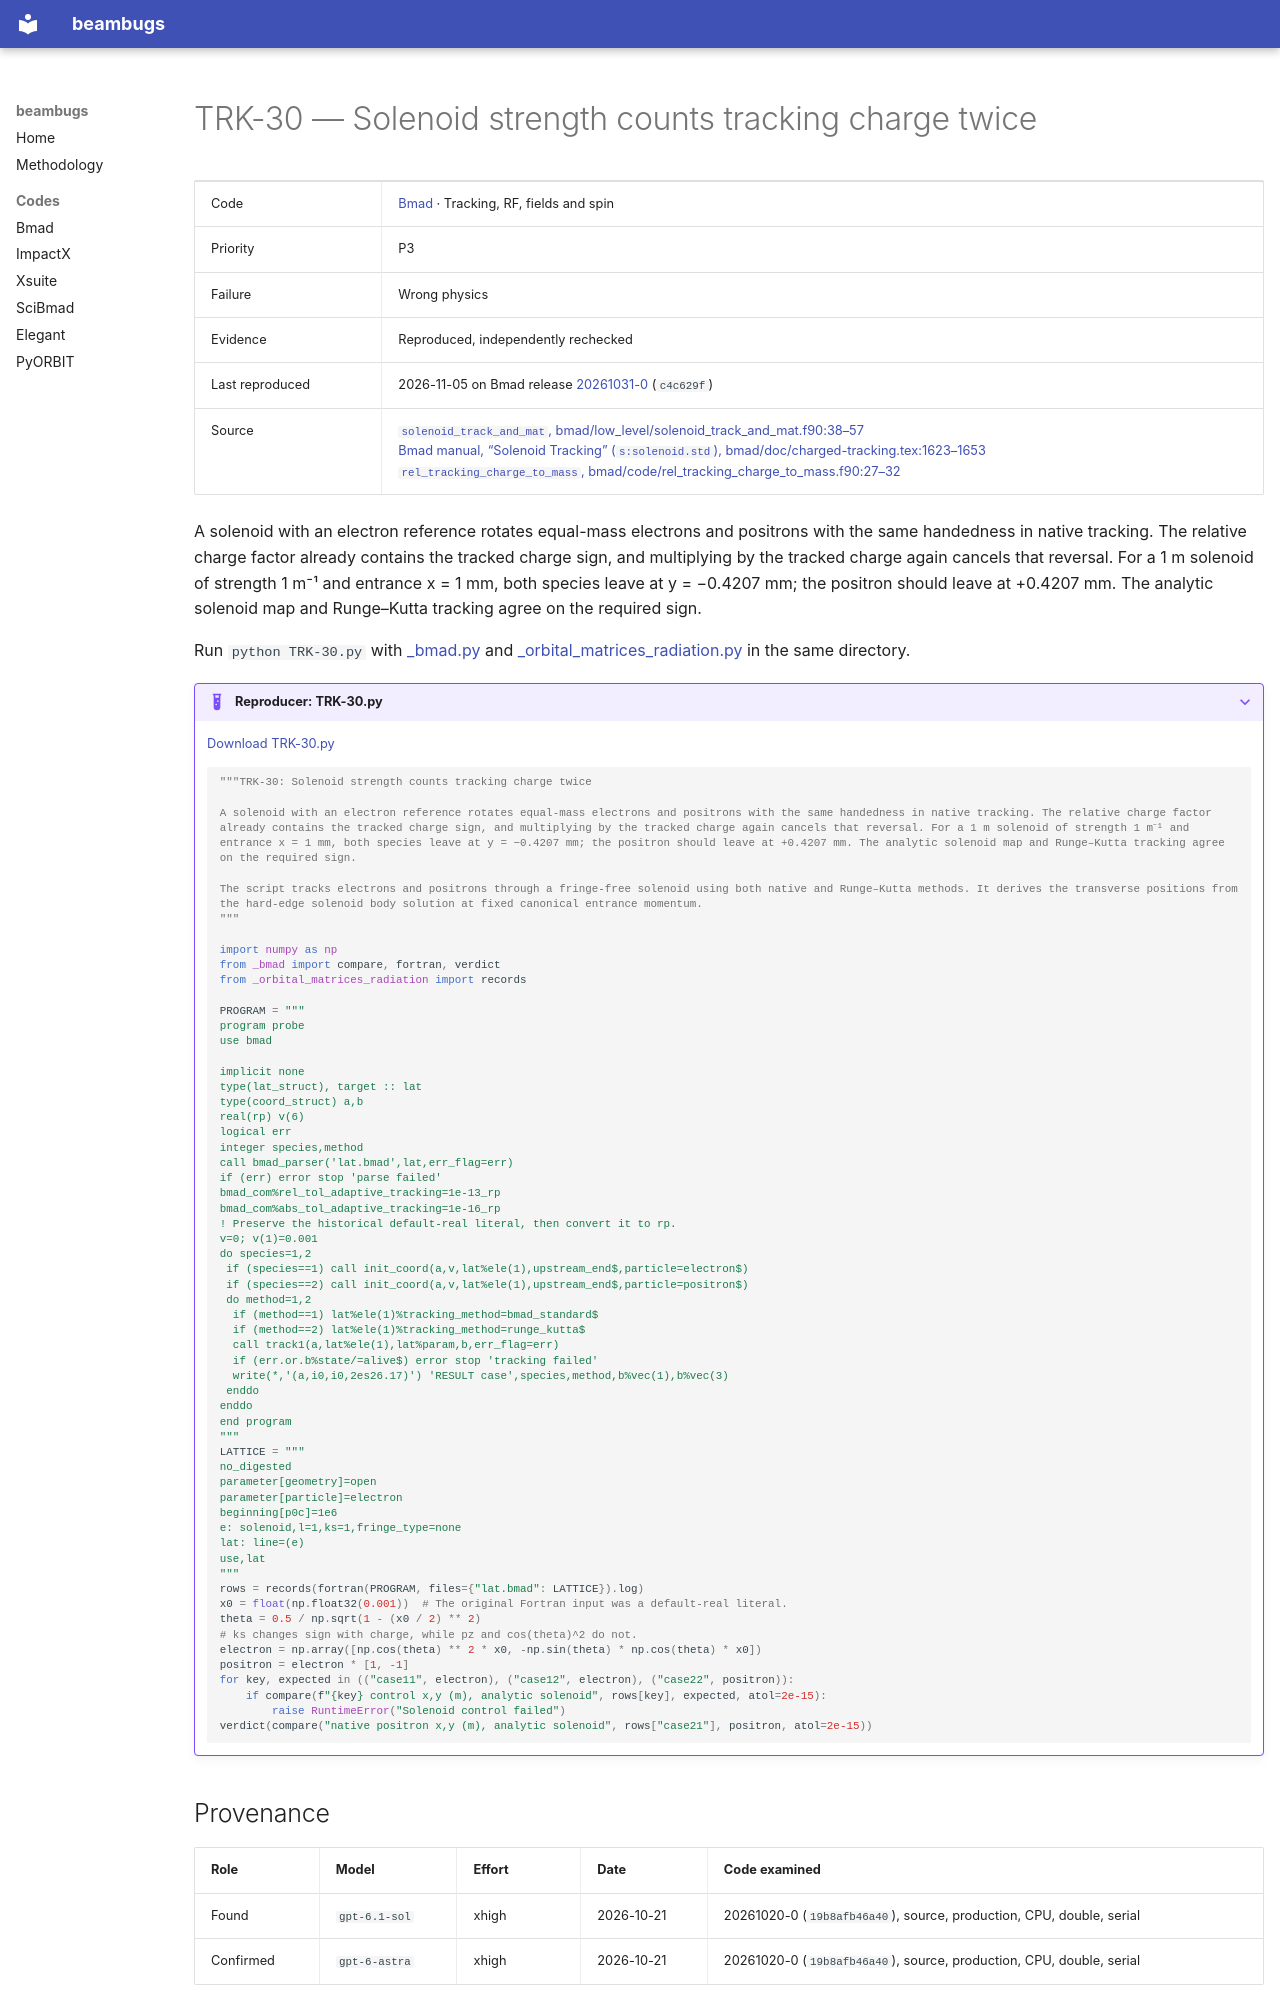

repository: nikitakuklev/beambugs · page: bmad/TRK-30/index.html · generator: mkdocs

---
title: "TRK-30: Solenoid strength counts tracking charge twice"
hide:
  - toc
---

# TRK-30 — Solenoid strength counts tracking charge twice

| | |
|---|---|
| Code | [Bmad](../index.md) · Tracking, RF, fields and spin |
| Priority | P3 |
| Failure | Wrong physics |
| Evidence | Reproduced, independently rechecked |
| Last reproduced | 2026-11-05 on Bmad release [20261031-0](https://github.com/bmad-sim/bmad-ecosystem/tree/20261031-0) (`c4c629f`) |
| Source | [`solenoid_track_and_mat`, bmad/low_level/solenoid_track_and_mat.f90:38–57](https://github.com/bmad-sim/bmad-ecosystem/blob/c4c629fc9071d3a56cb1ba5bc714baba65e9c5d3/bmad/low_level/solenoid_track_and_mat.f90#L38-L57)<br>[Bmad manual, “Solenoid Tracking” (`s:solenoid.std`), bmad/doc/charged-tracking.tex:1623–1653](https://github.com/bmad-sim/bmad-ecosystem/blob/c4c629fc9071d3a56cb1ba5bc714baba65e9c5d3/bmad/doc/charged-tracking.tex#L1623-L1653)<br>[`rel_tracking_charge_to_mass`, bmad/code/rel_tracking_charge_to_mass.f90:27–32](https://github.com/bmad-sim/bmad-ecosystem/blob/c4c629fc9071d3a56cb1ba5bc714baba65e9c5d3/bmad/code/rel_tracking_charge_to_mass.f90#L27-L32) |

A solenoid with an electron reference rotates equal-mass electrons and positrons with the same handedness in native tracking. The relative charge factor already contains the tracked charge sign, and multiplying by the tracked charge again cancels that reversal. For a 1 m solenoid of strength 1 m⁻¹ and entrance x = 1 mm, both species leave at y = −0.4207 mm; the positron should leave at +0.4207 mm. The analytic solenoid map and Runge–Kutta tracking agree on the required sign.

Run `python TRK-30.py` with [_bmad.py](../helpers/_bmad.py) and [_orbital_matrices_radiation.py](../helpers/_orbital_matrices_radiation.py) in the same directory.

??? example "Reproducer: TRK-30.py"

    [Download TRK-30.py](TRK-30.py)

    ```python
    """TRK-30: Solenoid strength counts tracking charge twice

    A solenoid with an electron reference rotates equal-mass electrons and positrons with the same handedness in native tracking. The relative charge factor already contains the tracked charge sign, and multiplying by the tracked charge again cancels that reversal. For a 1 m solenoid of strength 1 m⁻¹ and entrance x = 1 mm, both species leave at y = −0.4207 mm; the positron should leave at +0.4207 mm. The analytic solenoid map and Runge–Kutta tracking agree on the required sign.

    The script tracks electrons and positrons through a fringe-free solenoid using both native and Runge–Kutta methods. It derives the transverse positions from the hard-edge solenoid body solution at fixed canonical entrance momentum.
    """

    import numpy as np
    from _bmad import compare, fortran, verdict
    from _orbital_matrices_radiation import records

    PROGRAM = """
    program probe
    use bmad

    implicit none
    type(lat_struct), target :: lat
    type(coord_struct) a,b
    real(rp) v(6)
    logical err
    integer species,method
    call bmad_parser('lat.bmad',lat,err_flag=err)
    if (err) error stop 'parse failed'
    bmad_com%rel_tol_adaptive_tracking=1e-13_rp
    bmad_com%abs_tol_adaptive_tracking=1e-16_rp
    ! Preserve the historical default-real literal, then convert it to rp.
    v=0; v(1)=0.001
    do species=1,2
     if (species==1) call init_coord(a,v,lat%ele(1),upstream_end$,particle=electron$)
     if (species==2) call init_coord(a,v,lat%ele(1),upstream_end$,particle=positron$)
     do method=1,2
      if (method==1) lat%ele(1)%tracking_method=bmad_standard$
      if (method==2) lat%ele(1)%tracking_method=runge_kutta$
      call track1(a,lat%ele(1),lat%param,b,err_flag=err)
      if (err.or.b%state/=alive$) error stop 'tracking failed'
      write(*,'(a,i0,i0,2es26.17)') 'RESULT case',species,method,b%vec(1),b%vec(3)
     enddo
    enddo
    end program
    """
    LATTICE = """
    no_digested
    parameter[geometry]=open
    parameter[particle]=electron
    beginning[p0c]=1e6
    e: solenoid,l=1,ks=1,fringe_type=none
    lat: line=(e)
    use,lat
    """
    rows = records(fortran(PROGRAM, files={"lat.bmad": LATTICE}).log)
    x0 = float(np.float32(0.001))  # The original Fortran input was a default-real literal.
    theta = 0.5 / np.sqrt(1 - (x0 / 2) ** 2)
    # ks changes sign with charge, while pz and cos(theta)^2 do not.
    electron = np.array([np.cos(theta) ** 2 * x0, -np.sin(theta) * np.cos(theta) * x0])
    positron = electron * [1, -1]
    for key, expected in (("case11", electron), ("case12", electron), ("case22", positron)):
        if compare(f"{key} control x,y (m), analytic solenoid", rows[key], expected, atol=2e-15):
            raise RuntimeError("Solenoid control failed")
    verdict(compare("native positron x,y (m), analytic solenoid", rows["case21"], positron, atol=2e-15))

    ```
